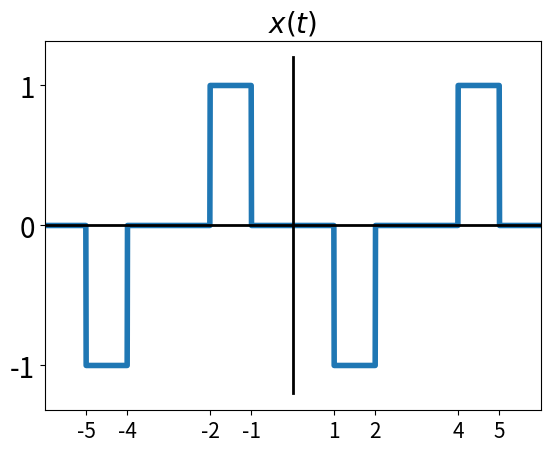

The script that saved this image:
# -*- coding: utf-8 -*-
"""
Created on Mon May 25 23:49:50 2020

[redacted]
"""

import numpy as np
import matplotlib.pyplot as plt

f=np.linspace(-30,50,10000)
def x(t):
    return (t>1)*(t<2)*-1+(t>-2)*(t<-1)*1+0+(t>4)*(t<5)*1+(t>-5)*(t<-4)*-1

#x=z(t-1)
plt.figure()
plt.plot(f,x(f),linewidth=4)
plt.plot([-30,50],[0,0],'k',linewidth=2)
plt.plot([0,0],[-1.2,1.2],'k',linewidth=2)
plt.xlim([-6,6])
plt.xticks([-5,-4,-2,-1,1,2,4,5],fontsize=15)
plt.yticks([-1,0,1],fontsize=20)
plt.title(r'$x(t)$',fontsize=20)
plt.savefig('_17Q.eps')

